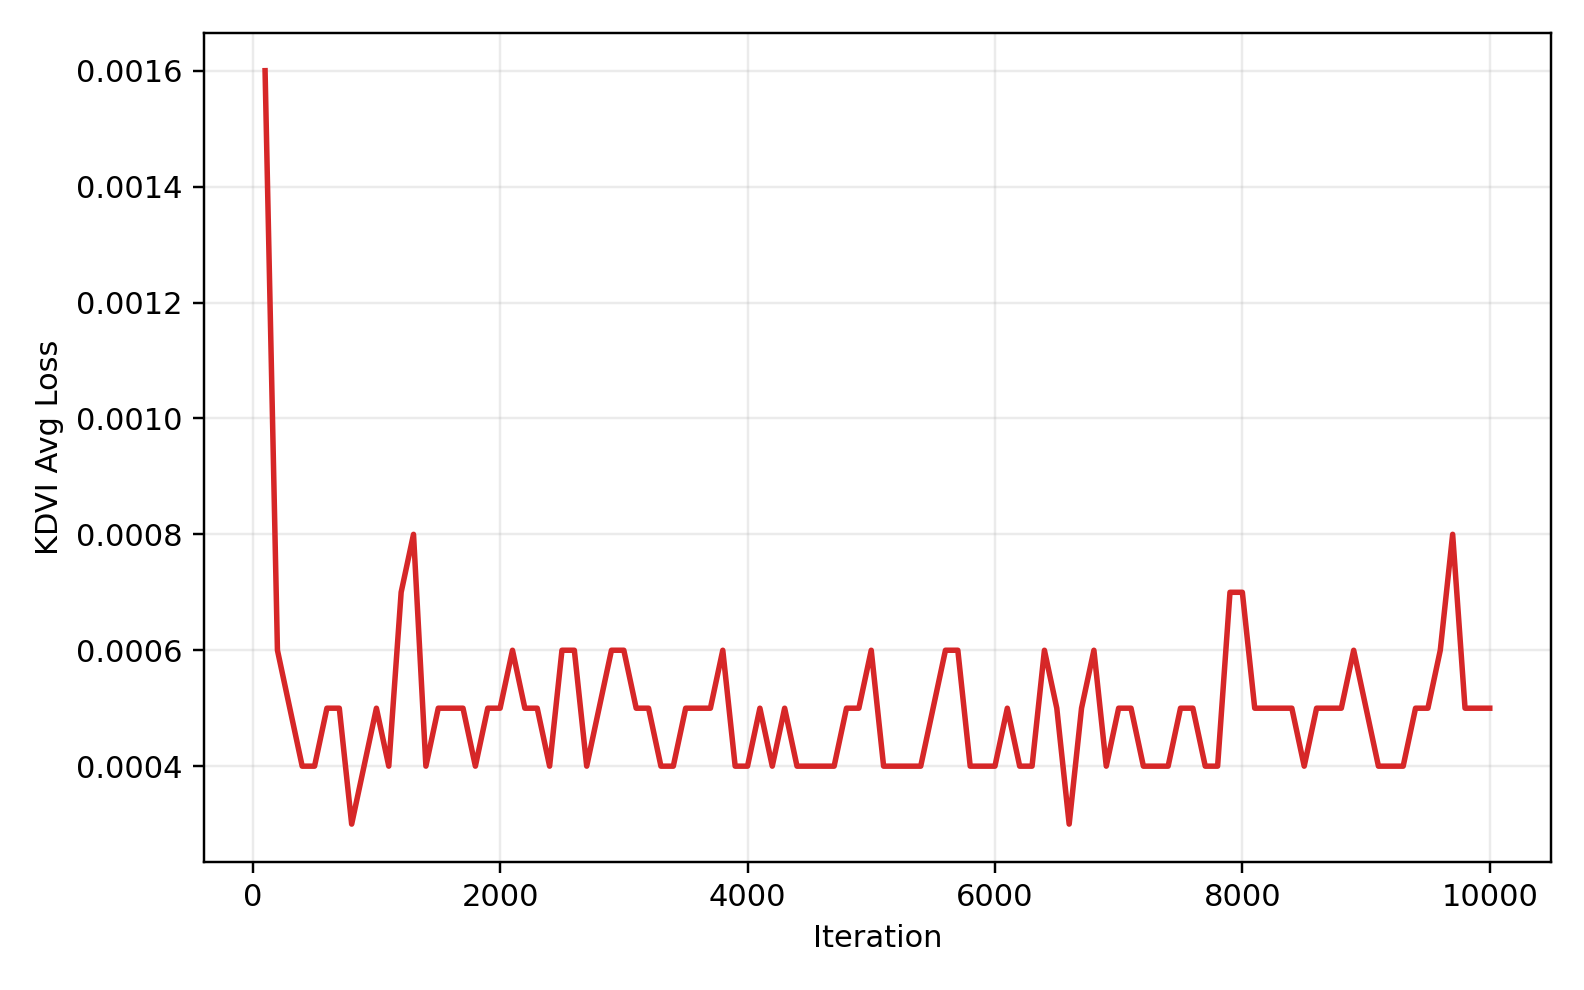

Source data for this figure (header and first rows):
step, avg_loss
100, 0.0016
200, 0.0006
300, 0.0005
400, 0.0004
500, 0.0004
600, 0.0005
700, 0.0005
800, 0.0003
900, 0.0004
1000, 0.0005
1100, 0.0004
1200, 0.0007
1300, 0.0008
1400, 0.0004
1500, 0.0005
1600, 0.0005
1700, 0.0005
1800, 0.0004
1900, 0.0005
2000, 0.0005
2100, 0.0006
2200, 0.0005
2300, 0.0005
2400, 0.0004
2500, 0.0006
2600, 0.0006
2700, 0.0004
2800, 0.0005
2900, 0.0006
3000, 0.0006
3100, 0.0005
3200, 0.0005
3300, 0.0004
3400, 0.0004
3500, 0.0005
3600, 0.0005
3700, 0.0005
3800, 0.0006
3900, 0.0004
4000, 0.0004
4100, 0.0005
4200, 0.0004
4300, 0.0005
4400, 0.0004
4500, 0.0004
4600, 0.0004
4700, 0.0004
4800, 0.0005
4900, 0.0005
5000, 0.0006
5100, 0.0004
5200, 0.0004
5300, 0.0004
5400, 0.0004
5500, 0.0005
5600, 0.0006
5700, 0.0006
5800, 0.0004
5900, 0.0004
6000, 0.0004
... 40 more rows
